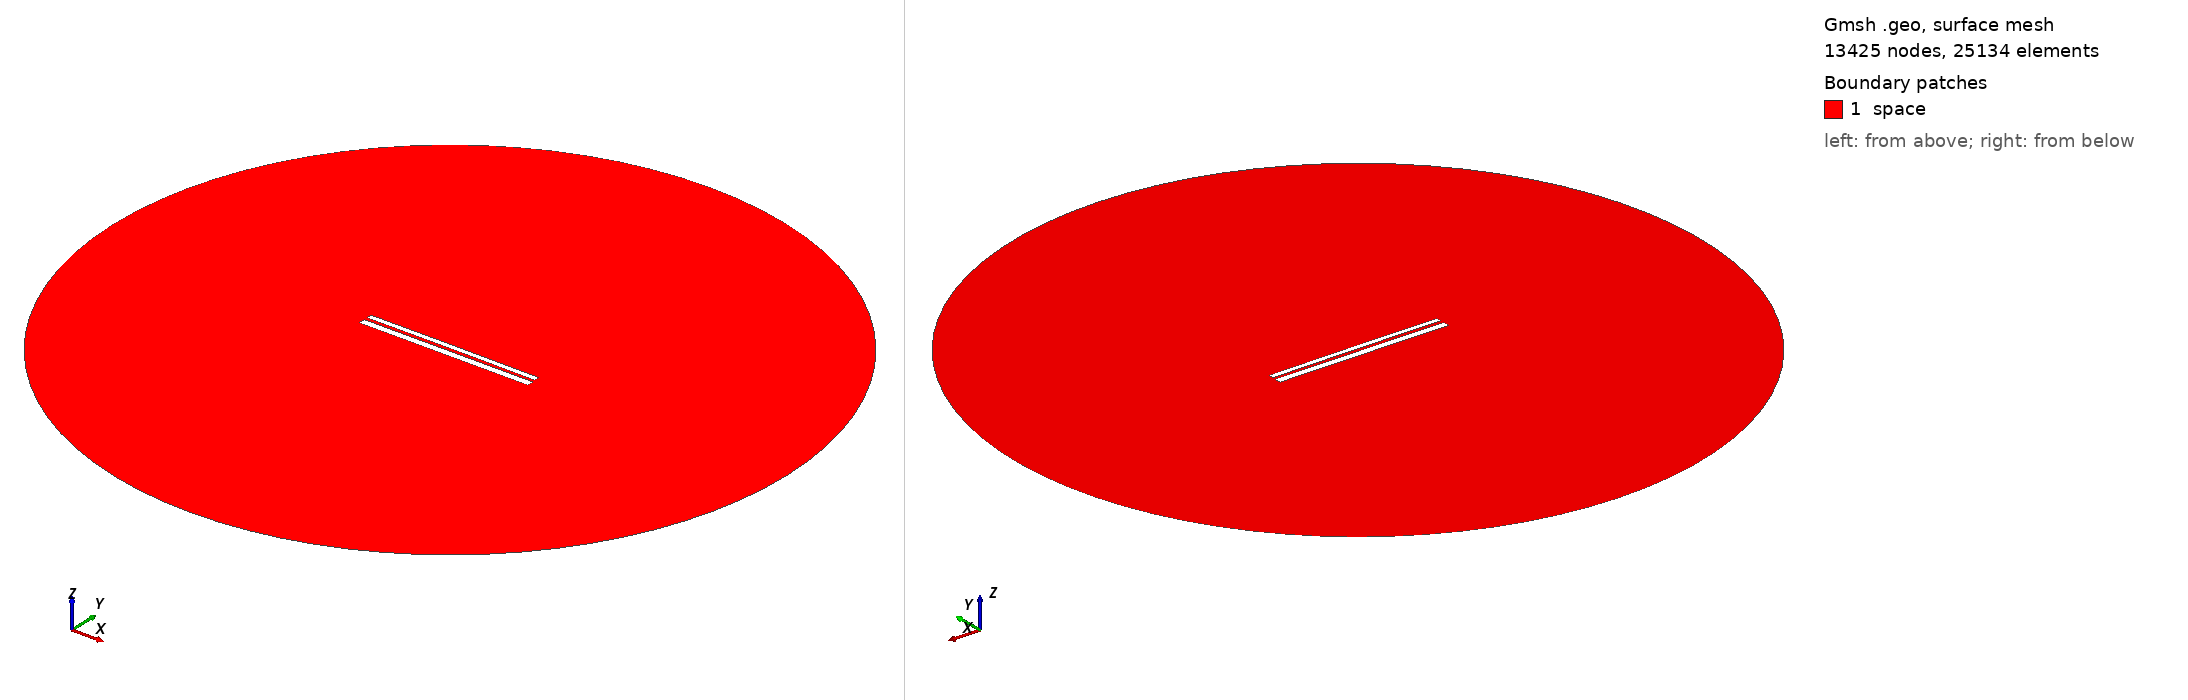

Gmsh geometry script, surface-meshed: 13425 nodes, 25134 surface elements. Boundary patches (legend numbers): 1 space. Left view from above one corner, right view from below the opposite corner. Legend entries are the model's physical surfaces. The drawing asked Gmsh for element sizes between 1% and 20% of the model's largest extent; the script's own settings can give other sizes.

=== 9588.geo (drawn) ===
//---------------------------------------
// Geometry kernel
//---------------------------------------

SetFactory("OpenCASCADE");



//---------------------------------------
// Parameters of the geometry
//---------------------------------------

// Overetch of the upper plate
overetch = 0.375;

// Distance between the plates
distance = 1.5;

// Discretization over the x axis (for the deformation)
nx = 50; 

// Length of the plate
L = 100 - overetch; 

// Number of modes
n = 4; 

// 1st mode coefficient
coeff(1) = -0.075;
beta(1) = 0.596864 * 3.1415926535 / L;

// 2nd mode coefficient
coeff(2) = 0.07499999999999998;
beta(2) = 1.49418 * 3.1415926535 / L;

// 3rd mode coefficient
coeff(3) = 0.0;
beta(3) = 2.50025 * 3.1415926535 / L;

// 4th mode coefficient
coeff(4) = 0.0;
beta(4) = 3.49999 * 3.1415926535 / L;



//---------------------------------------
// Upper plate (deformed rectangle)
//---------------------------------------

// Coordiantes of the upper plate
xmin = -50;
xmax = 50 - overetch;

// Height of the upper plate
yheight = 4 - 2 * overetch;

// Indexes of the points
UpperID[] = {};
LowerID[] = {};
LeftID[] = {};
RightID[] = {};

// Point index
p = 1;

// Horizontal edges
For i In {1:nx}
    x = xmin + (i-1)*(xmax - xmin)/(nx-1);

    y_bottom = distance / 2 + overetch;
    For j In {1:n}
        C = (Cosh(beta(j)*L) + Cos(beta(j)*L)) / (Sinh(beta(j)*L) + Sin(beta(j)*L));
        y_bottom  = y_bottom + coeff(j) * (Cosh(beta(j)*(x+50)) - Cos(beta(j)*(x+50)) - C * (Sinh(beta(j)*(x+50)) - Sin(beta(j)*(x+50))));
    EndFor

    y_top = y_bottom + yheight;

    Point(p) = {x, y_top, 0, 1.0};
    UpperID[i] = p;
    p = p + 1;

    Point(p) = {x, y_bottom, 0, 1.0};
    LowerID[i] = p;
    p = p + 1;
EndFor

// Create point lists
UpperPts[] = {}; LowerPts[] = {};
For i In {1:nx}
  UpperPts[] += {UpperID[i]};
  LowerPts[] += {LowerID[i]};
EndFor

// Build splines
Spline(1) = {UpperPts[]};
Spline(2) = {LowerPts[]};
Line(3) = {LowerPts[nx-1], UpperPts[nx-1]};
Line(4) = {LowerPts[0], UpperPts[0]};

// Build the plane surface
Curve Loop(1) = {2, 3, -1, -4};
Plane Surface(1) = {1};



//---------------------------------------
// Lower plate (rectangle)
//---------------------------------------

// Vertices
Point(1001) = {-50, -1, 0, 1.0};
Point(1002) = { 50, -1, 0, 1.0};
Point(1003) = { 50,  -5, 0, 1.0};
Point(1004) = {-50,  -5, 0, 1.0};

// Edges
Line(5) = {1001, 1002};
Line(6) = {1002, 1003};
Line(7) = {1003, 1004};
Line(8) = {1004, 1001};

// Plane surface
Line Loop(2) = {5, 6, 7, 8};
Plane Surface(2) = {2}; 



//---------------------------------------
// Outer (fictious) boundary
//---------------------------------------

// Points
Point(1005) = {0, 0, 0};       // Center
Point(1006) = {200, 0, 0};     // Start point
Point(1007) = {0, 200, 0};     // 90 degrees
Point(1008) = {-200, 0, 0};    // 180 degrees
Point(1009) = {0, -200, 0};    // 270 degrees

// Circle arcs (each needs start, center, end)
Circle(9) = {1006, 1005, 1007};
Circle(10) = {1007, 1005, 1008};
Circle(11) = {1008, 1005, 1009};
Circle(12) = {1009, 1005, 1006};

// Plane surface for the entire domain
Curve Loop(3) = {9, 10, 11, 12};
Surface(3) = {3};

// Subtract the plates from the whole domain to obtain the actual domain where we want to solve the equations
BooleanDifference{ Surface{3}; Delete; }{ Surface{1}; Surface{2}; Delete; }




//---------------------------------------
// Transfinite Lines/Curves
//---------------------------------------

// Set the number of points on the boundaries
r = 7;

// Plates
Transfinite Curve {1, 2} = 50*r Using Progression 1;
Transfinite Curve {3, 4} = 2*r Using Progression 1;
Transfinite Line {5, 7} = 50*r Using Progression 1;
Transfinite Line {6, 8} = 2*r Using Progression 1;

// Outer boundary
Transfinite Line {9, 10, 11, 12} = 20 Using Progression 1;



//---------------------------------------
// Physical groups
//---------------------------------------                

// Physical curves (boundaries)
Physical Line("force_segment", 10) = {2};
Physical Line("upper_plate", 11) = {1, 3, 4};
Physical Line("lower_plate", 12) = {5, 6, 7, 8};
Physical Line("boundary", 20) = {9, 10, 11, 12};

// Physical Surfaces
Physical Surface("space", 30) = {3};



//---------------------------------------
// 6. Generate the Mesh
//---------------------------------------

// 2D mesh generation
Mesh 2;
